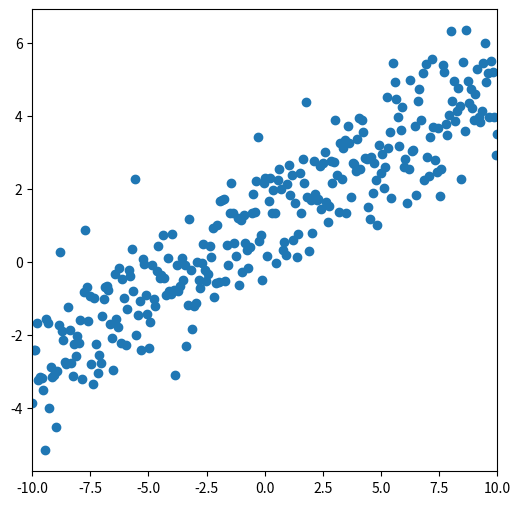

Here is the Python script that generated this plot:
import numpy as np
import matplotlib.pyplot as plt

np.random.seed(42)
a = np.random.rand()
qty = 300
noise = 1.0
learning_rate = 0.1

x = np.linspace(-10, 10, qty)
noise_point = np.random.normal(0, noise, qty)
y = a*x + 1 + noise_point

def pointList(x,y):
    list = []
    for i, j in zip(x, y):
        list.append((i,j))
        pass
    return list

# Gradient Descedent
def cost_function(m, b, points):
    n = len(points)
    cost = 0.0
    for x, y in points:
        cost += (y - (m*x + b))**2
    return cost / n

def gradient_calc(m , b , points):
    n = len(points)
    gradient_m = 0.0
    for x, y in points:
        error = y - (m * x + b)
        gradient_m += x * error
        gradient_b += error
    return -2*gradient_m/n, -2*gradient_b/n 
    
def regression(points):
    for _ in range(len(points)):
        pass
    pass

if __name__ == "__main__":
    list = pointList(x,y)
    print(list)
    plt.figure(figsize=(6,6))
    plt.xlim(-10, 10)
    plt.scatter(x,y)
    plt.show()
